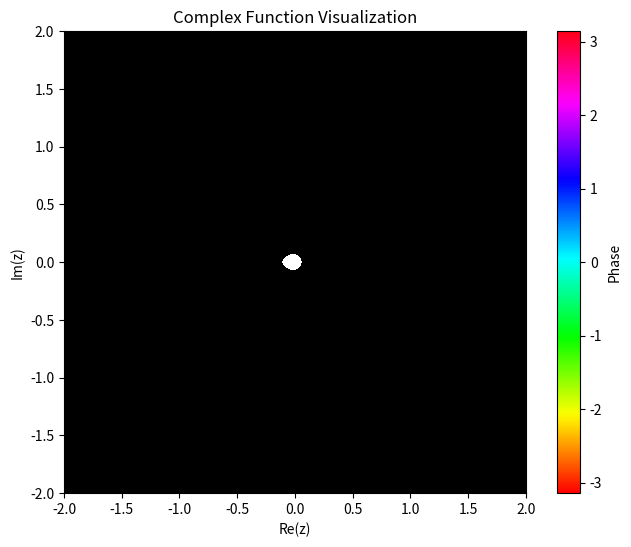

This chart was generated by the following Python code:
import numpy as np
import matplotlib.pyplot as plt
from matplotlib.colors import hsv_to_rgb, Normalize
from matplotlib.cm import ScalarMappable


# Define the complex function
def lambda_minus(rho):
    tau = np.exp(-2)
    return 1 / (2 * np.sqrt(tau * rho)) * (1 + rho - np.sqrt(rho**2 + 2 * rho + tau**2))


def lambda_plus(rho):
    tau = np.exp(-2)
    return 1 / (2 * np.sqrt(tau * rho)) * (1 + rho - np.sqrt(rho**2 + 2 * rho + tau**2))


# Set up the range for the complex plane
x = np.linspace(-2, 2, 500)  # Real part range
y = np.linspace(-2, 2, 500)  # Imaginary part range
X, Y = np.meshgrid(x, y)  # Create a grid
Z = X + 1j * Y  # Combine to create complex numbers

N = 500

# Compute the function values
z = lambda_plus(Z)**N + lambda_minus(Z)**N

# Compute magnitude and phase for visualization
magnitude = np.abs(z)
phase = np.angle(z)

# Normalize magnitude for color intensity
# Use log scale for better contrast
magnitude_normalized = np.log(1 + magnitude)

# Create a color representation
hsv = np.zeros(Z.shape + (3,))
hsv[..., 0] = (phase + np.pi) / (2 * np.pi)  # Hue (normalized phase)
hsv[..., 1] = 1  # Saturation
hsv[..., 2] = magnitude_normalized / np.max(magnitude_normalized)  # Value

# Convert HSV to RGB for plotting
rgb = hsv_to_rgb(hsv)

# Plot the result
fig, ax = plt.subplots(figsize=(8, 6))
img = ax.imshow(rgb, extent=[x.min(), x.max(),
                y.min(), y.max()], origin="lower")
ax.set_xlabel("Re(z)")
ax.set_ylabel("Im(z)")
ax.set_title("Complex Function Visualization")

# Add a colorbar for the phase
norm = Normalize(vmin=-np.pi, vmax=np.pi)
sm = ScalarMappable(cmap="hsv", norm=norm)
sm.set_array([])  # Required for ScalarMappable
cbar = plt.colorbar(sm, ax=ax, orientation="vertical", label="Phase")
plt.show()
